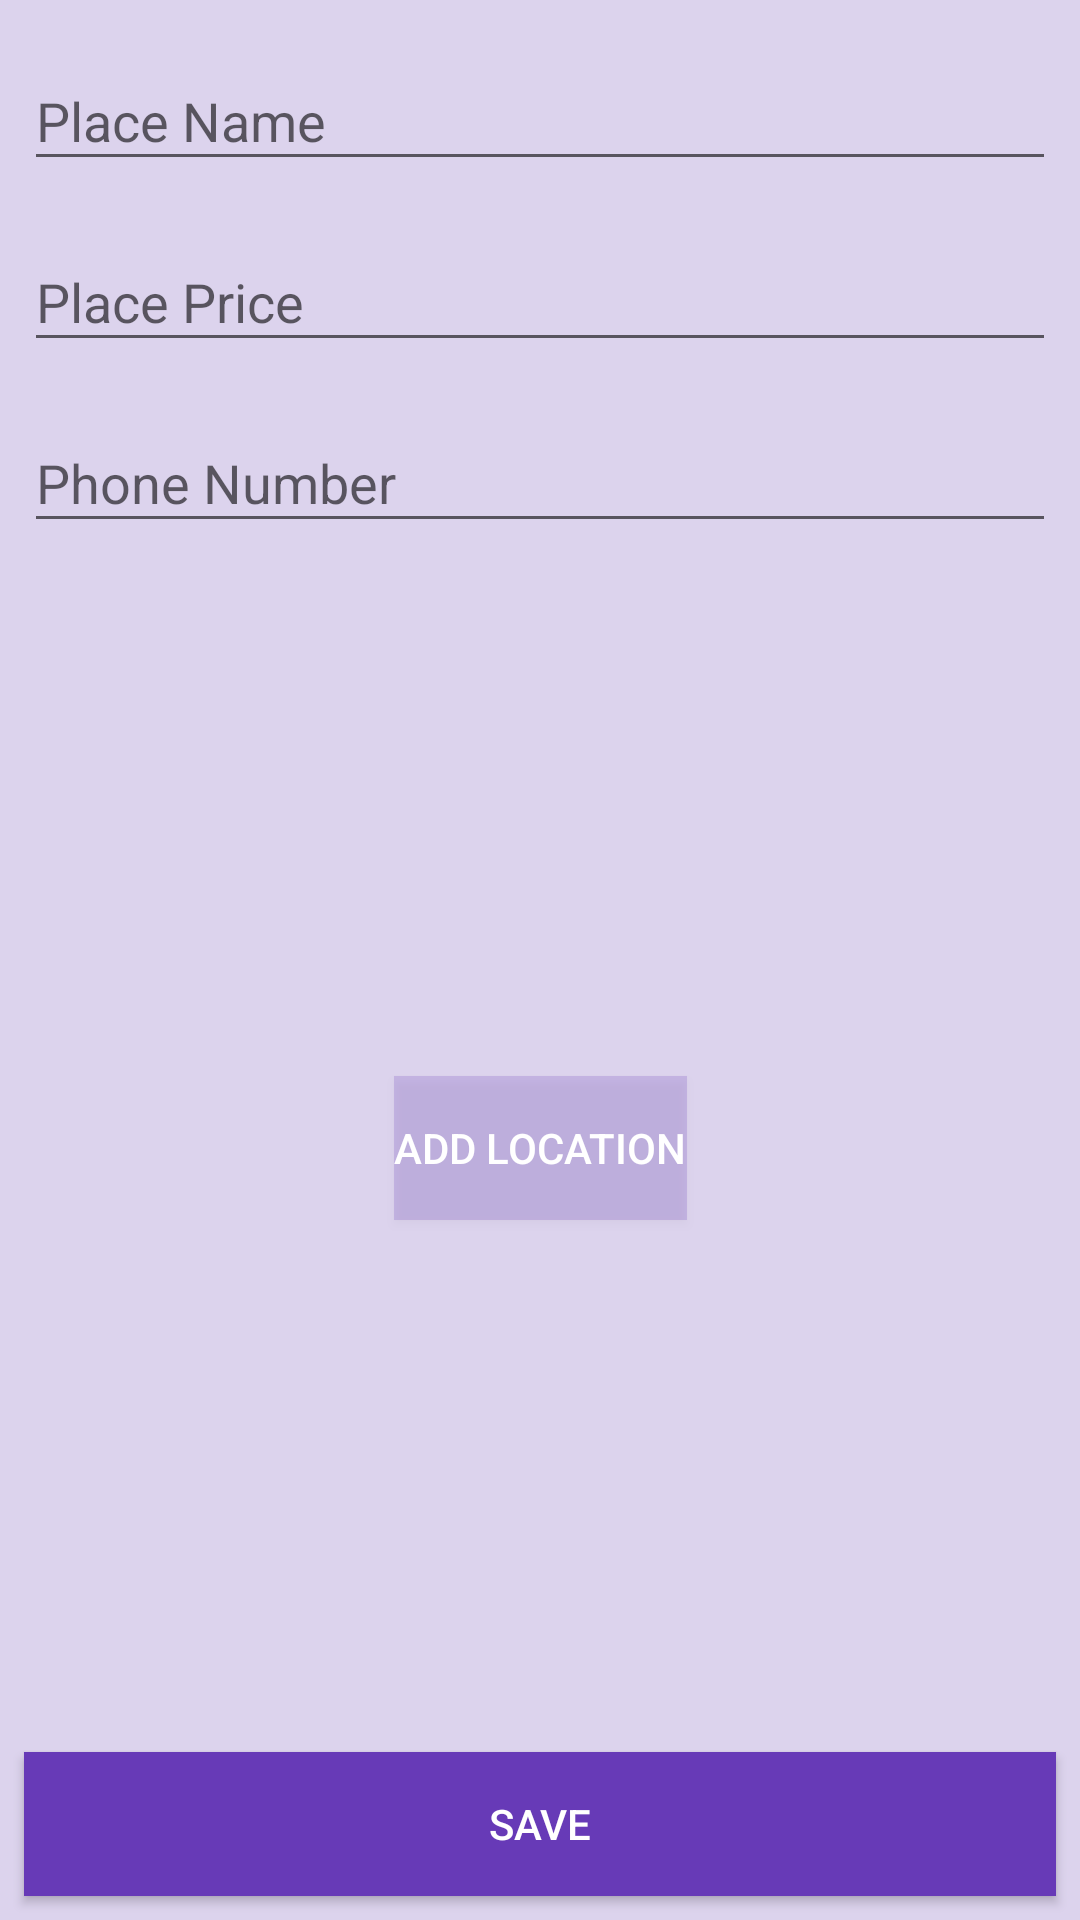

Here is an Android app screen rendered from its layout file. Give the layout XML and the strings, colors and styles it references.
<!-- AndroidManifest.xml: application theme AppTheme -->
<!-- res/layout/fragment_new_place.xml -->
<?xml version="1.0" encoding="utf-8"?>
<android.support.constraint.ConstraintLayout xmlns:android="http://schemas.android.com/apk/res/android"
    xmlns:app="http://schemas.android.com/apk/res-auto"
    xmlns:tools="http://schemas.android.com/tools"
    android:layout_width="match_parent"
    android:layout_height="match_parent"
    android:background="@color/colorPrimaryLight"
    tools:context=".view.NewPlaceFragment">

    <android.support.design.widget.TextInputLayout
        android:id="@+id/tilPlaceName"
        android:layout_width="0dp"
        android:layout_height="wrap_content"
        android:layout_marginEnd="8dp"
        android:layout_marginLeft="8dp"
        android:layout_marginRight="8dp"
        android:layout_marginStart="8dp"
        android:layout_marginTop="8dp"
        app:layout_constraintEnd_toEndOf="parent"
        app:layout_constraintStart_toStartOf="parent"
        app:layout_constraintTop_toTopOf="parent">

        <EditText
            android:id="@+id/etPlaceName"
            android:layout_width="match_parent"
            android:layout_height="wrap_content"
            android:hint="@string/place_name"
            android:textColorHint="@color/colorPrimaryDark" />

    </android.support.design.widget.TextInputLayout>

    <android.support.design.widget.TextInputLayout
        android:id="@+id/tilPlacePrice"
        android:layout_width="0dp"
        android:layout_height="wrap_content"
        android:layout_marginEnd="8dp"
        android:layout_marginLeft="8dp"
        android:layout_marginRight="8dp"
        android:layout_marginStart="8dp"
        android:layout_marginTop="8dp"
        app:layout_constraintEnd_toEndOf="parent"
        app:layout_constraintStart_toStartOf="parent"
        app:layout_constraintTop_toBottomOf="@+id/tilPlaceName">

        <EditText
            android:id="@+id/etPlacePrice"
            android:layout_width="match_parent"
            android:layout_height="wrap_content"
            android:hint="@string/place_price"
            android:inputType="numberDecimal" />

    </android.support.design.widget.TextInputLayout>

    <android.support.design.widget.TextInputLayout
        android:id="@+id/tilPlacePhoneNumber"
        android:layout_width="0dp"
        android:layout_height="wrap_content"
        android:layout_marginEnd="8dp"
        android:layout_marginLeft="8dp"
        android:layout_marginRight="8dp"
        android:layout_marginStart="8dp"
        android:layout_marginTop="8dp"
        app:layout_constraintEnd_toEndOf="parent"
        app:layout_constraintStart_toStartOf="parent"
        app:layout_constraintTop_toBottomOf="@+id/tilPlacePrice">

        <EditText
            android:id="@+id/etPlacePhoneNumber"
            android:layout_width="match_parent"
            android:layout_height="wrap_content"
            android:hint="@string/phone_number"
            android:inputType="phone" />

    </android.support.design.widget.TextInputLayout>

    <Button
        android:id="@+id/btnAddLocation"
        android:layout_width="wrap_content"
        android:layout_height="wrap_content"
        android:layout_marginBottom="8dp"
        android:layout_marginEnd="8dp"
        android:layout_marginLeft="8dp"
        android:layout_marginRight="8dp"
        android:layout_marginStart="8dp"
        android:layout_marginTop="8dp"
        android:background="@color/colorPrimaryLight"
        android:text="@string/add_location"
        android:textColor="@android:color/white"
        app:layout_constraintBottom_toTopOf="@+id/btnSavePlace"
        app:layout_constraintEnd_toEndOf="parent"
        app:layout_constraintStart_toStartOf="parent"
        app:layout_constraintTop_toBottomOf="@+id/tilPlacePhoneNumber" />

    <Button
        android:id="@+id/btnSavePlace"
        android:layout_width="0dp"
        android:layout_height="wrap_content"
        android:layout_marginBottom="8dp"
        android:layout_marginEnd="8dp"
        android:layout_marginLeft="8dp"
        android:layout_marginRight="8dp"
        android:layout_marginStart="8dp"
        android:background="@color/colorPrimary"
        android:text="@string/save"
        android:textColor="@android:color/white"
        app:layout_constraintBottom_toBottomOf="parent"
        app:layout_constraintEnd_toEndOf="parent"
        app:layout_constraintStart_toStartOf="parent" />

</android.support.constraint.ConstraintLayout>
<!-- resources referenced by this layout -->
<resources>
  <color name="colorPrimary">#673AB7</color>
  <color name="colorPrimaryDark">#512da8</color>
  <color name="colorPrimaryLight">#33673AB7</color>
  <string name="add_location">Add location</string>
  <string name="phone_number">Phone Number</string>
  <string name="place_name">Place Name</string>
  <string name="place_price">Place Price</string>
  <string name="save">Save</string>
  <style name="AppTheme" parent="Theme.AppCompat.DayNight.DarkActionBar">
          
          <item name="colorPrimary">@color/colorPrimary</item>
          <item name="colorPrimaryDark">@color/colorPrimaryDark</item>
          <item name="colorAccent">@color/colorAccent</item>
      </style>
  <color name="colorAccent">#512da8</color>
</resources>
